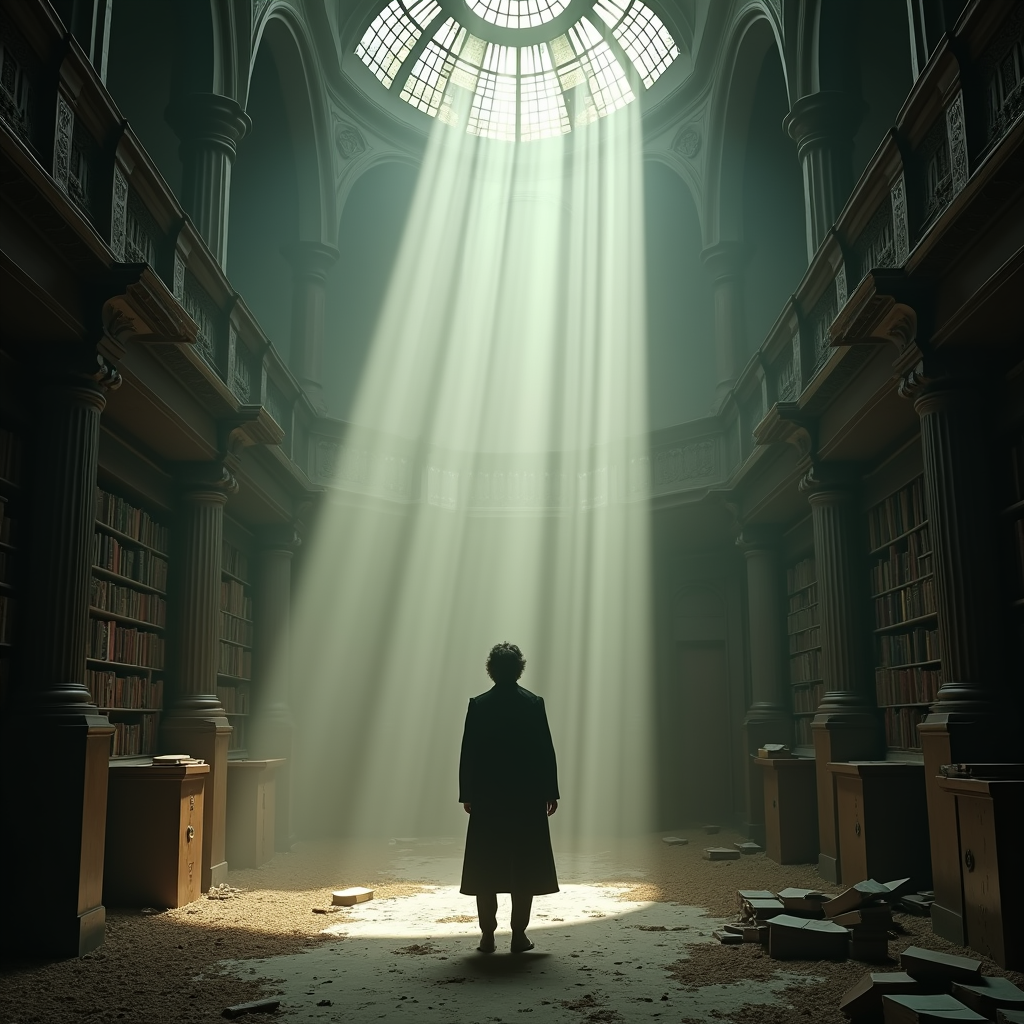
Generation parameters embedded in this image by ComfyUI (PNG 'prompt' text chunk: the API-format workflow graph, JSON):
{"6":{"inputs":{"text":"Interior shot of a grand, dusty, abandoned library with a massive, domed ceiling made of stained glass. Shafts of volumetric light stream down, illuminating floating dust particles and rows of decaying books with leather-bound covers. In the center, a lone figure in a long coat stands looking up at the light, their silhouette stark against the bright rays. Gothic architecture, melancholic atmosphere, photorealistic.","clip":["39",1]},"class_type":"CLIPTextEncode","_meta":{"title":"CLIP Text Encode (Positive Prompt)"}},"8":{"inputs":{"samples":["13",0],"vae":["10",0]},"class_type":"VAEDecode","_meta":{"title":"VAE Decode"}},"9":{"inputs":{"filename_prefix":"ComfyUI_T2I_FLUX_20250806161738","images":["8",0]},"class_type":"SaveImage","_meta":{"title":"Save Image"}},"10":{"inputs":{"vae_name":"ae.safetensors"},"class_type":"VAELoader","_meta":{"title":"Load VAE"}},"11":{"inputs":{"clip_name1":"t5xxl_fp16.safetensors","clip_name2":"clip_l.safetensors","type":"flux","device":"default"},"class_type":"DualCLIPLoader","_meta":{"title":"DualCLIPLoader"}},"13":{"inputs":{"noise":["25",0],"guider":["22",0],"sampler":["16",0],"sigmas":["17",0],"latent_image":["27",0]},"class_type":"SamplerCustomAdvanced","_meta":{"title":"SamplerCustomAdvanced"}},"16":{"inputs":{"sampler_name":"euler"},"class_type":"KSamplerSelect","_meta":{"title":"KSamplerSelect"}},"17":{"inputs":{"scheduler":"simple","steps":30,"denoise":1.0,"model":["30",0]},"class_type":"BasicScheduler","_meta":{"title":"BasicScheduler"}},"22":{"inputs":{"model":["30",0],"conditioning":["26",0]},"class_type":"BasicGuider","_meta":{"title":"BasicGuider"}},"25":{"inputs":{"noise_seed":1351960794},"class_type":"RandomNoise","_meta":{"title":"RandomNoise"}},"26":{"inputs":{"guidance":3.5,"conditioning":["6",0]},"class_type":"FluxGuidance","_meta":{"title":"FluxGuidance"}},"27":{"inputs":{"width":1024,"height":1024,"batch_size":1},"class_type":"EmptySD3LatentImage","_meta":{"title":"EmptySD3LatentImage"}},"30":{"inputs":{"max_shift":1.15,"base_shift":0.5,"width":1024,"height":1024,"model":["39",0]},"class_type":"ModelSamplingFlux","_meta":{"title":"ModelSamplingFlux"}},"38":{"inputs":{"unet_name":"FLUX.1-dev-FP16.gguf"},"class_type":"UnetLoaderGGUF","_meta":{"title":"Unet Loader (GGUF)"}},"39":{"inputs":{"PowerLoraLoaderHeaderWidget":{"type":"PowerLoraLoaderHeaderWidget"},"lora_1":{"on":false,"lora":"flux/fliux_vehicles/JeepWrangler.safetensors","strength":1},"➕ Add Lora":"","model":["41",0],"clip":["11",0]},"class_type":"Power Lora Loader (rgthree)","_meta":{"title":"Power Lora Loader (rgthree)"}},"41":{"inputs":{"unet_name":"flux1-dev.safetensors","weight_dtype":"default"},"class_type":"UNETLoader","_meta":{"title":"Load Diffusion Model"}},"43":{"inputs":{"anything":["41",0],"anything2":["11",0],"anything3":["10",0]},"class_type":"Anything Everywhere3","_meta":{"title":"Model, clip and VAE"}},"51":{"inputs":{"anything":["25",0],"anything2":["16",0],"anything3":["27",0]},"class_type":"Anything Everywhere3","_meta":{"title":"Anything Everywhere3"}}}